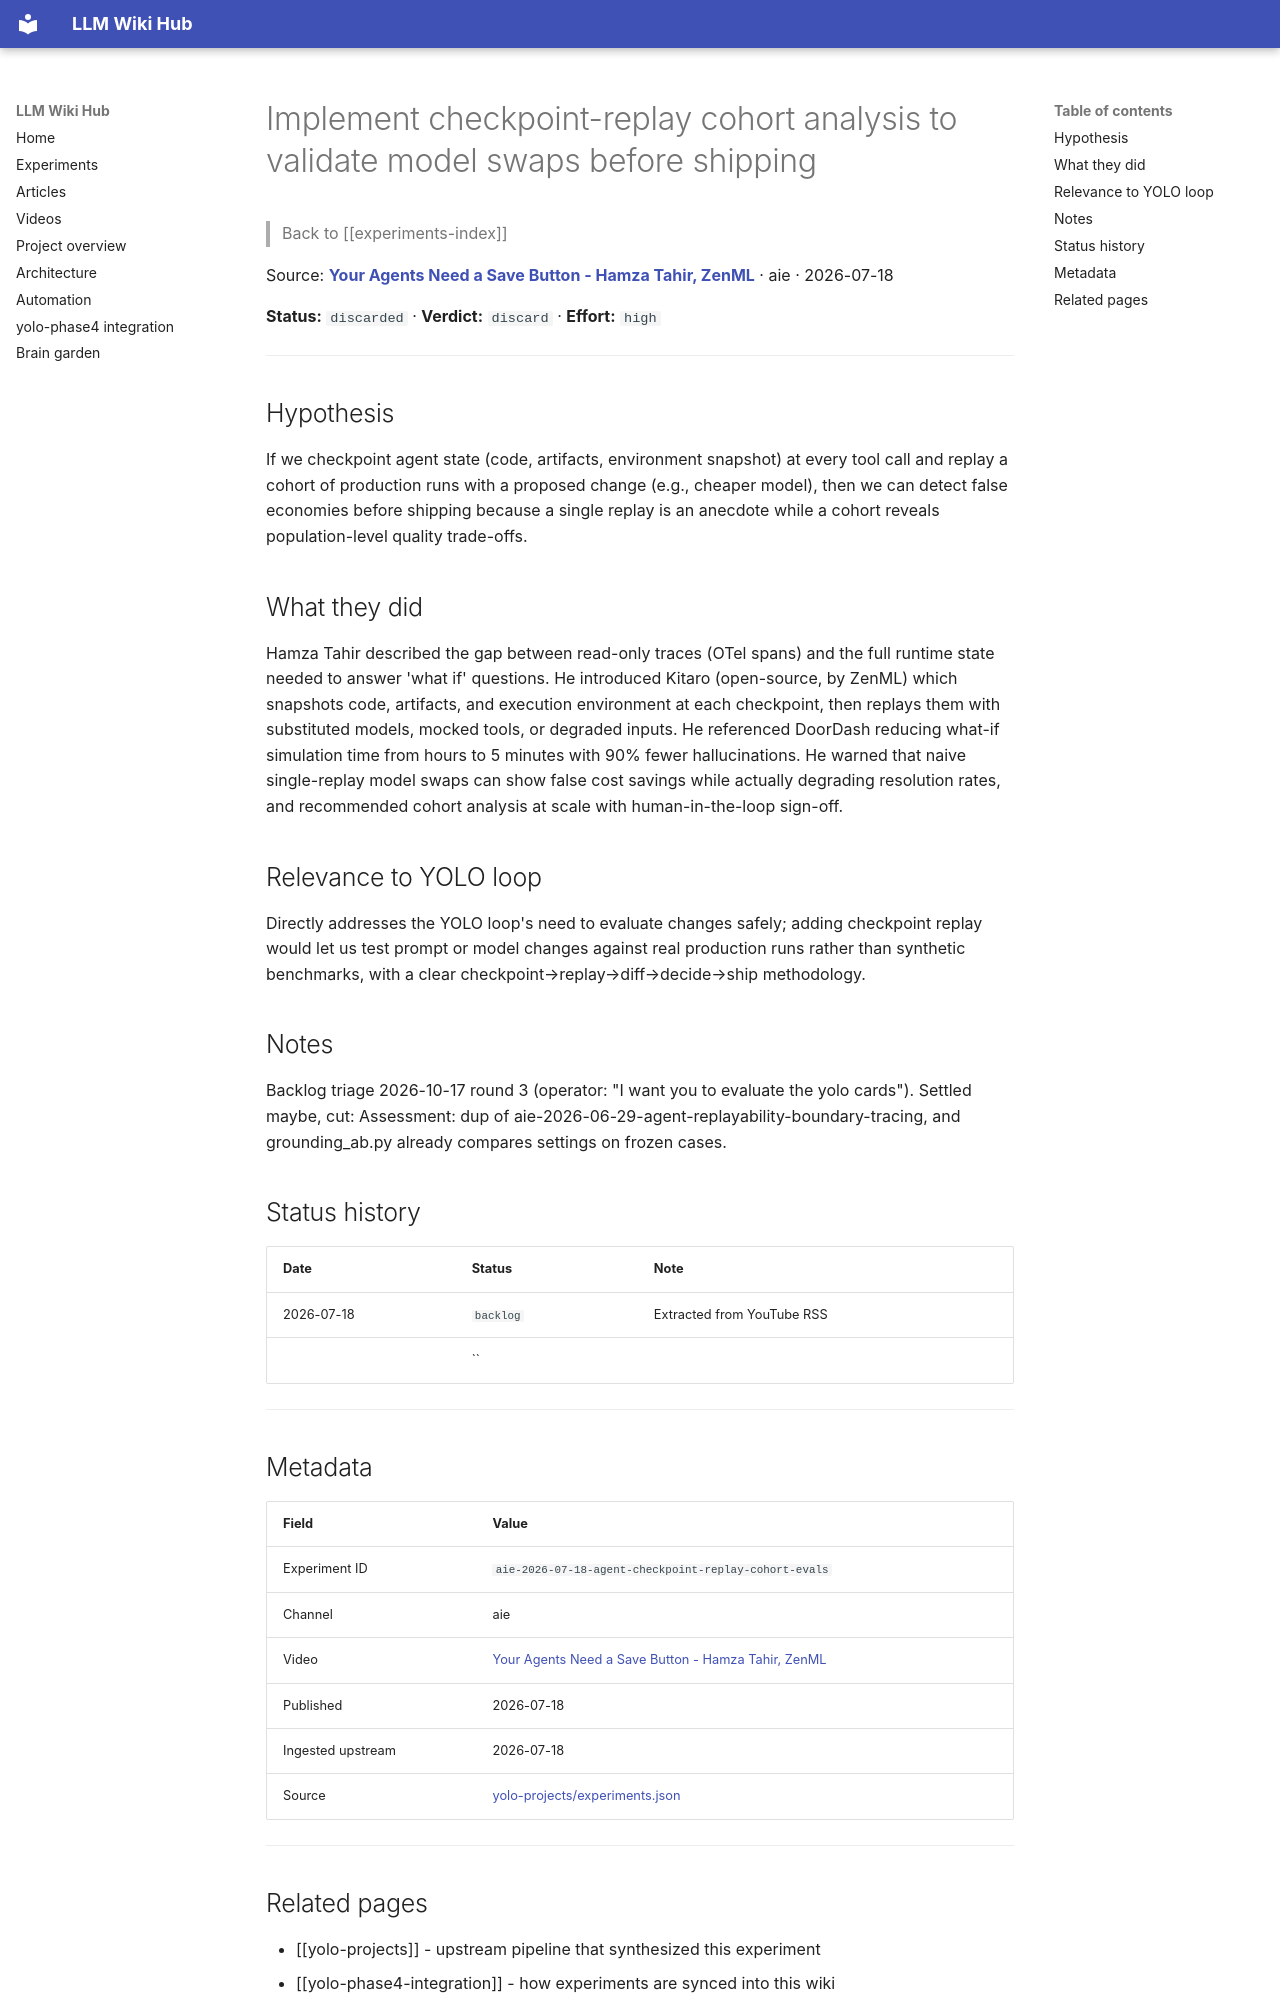

repository: Anguijm/llm-wiki-hub · page: experiments/aie-2026-07-18-agent-checkpoint-replay-cohort-evals/index.html · generator: mkdocs

# Implement checkpoint-replay cohort analysis to validate model swaps before shipping

> Back to [[experiments-index]]

Source: **[Your Agents Need a Save Button - Hamza Tahir, ZenML](https://www.youtube.com/watch?v=bZISsg7H7DA)** · aie · 2026-07-18

**Status:** `discarded` · **Verdict:** `discard` · **Effort:** `high`

---

## Hypothesis

If we checkpoint agent state (code, artifacts, environment snapshot) at every tool call and replay a cohort of production runs with a proposed change (e.g., cheaper model), then we can detect false economies before shipping because a single replay is an anecdote while a cohort reveals population-level quality trade-offs.

## What they did

Hamza Tahir described the gap between read-only traces (OTel spans) and the full runtime state needed to answer 'what if' questions. He introduced Kitaro (open-source, by ZenML) which snapshots code, artifacts, and execution environment at each checkpoint, then replays them with substituted models, mocked tools, or degraded inputs. He referenced DoorDash reducing what-if simulation time from hours to 5 minutes with 90% fewer hallucinations. He warned that naive single-replay model swaps can show false cost savings while actually degrading resolution rates, and recommended cohort analysis at scale with human-in-the-loop sign-off.

## Relevance to YOLO loop

Directly addresses the YOLO loop's need to evaluate changes safely; adding checkpoint replay would let us test prompt or model changes against real production runs rather than synthetic benchmarks, with a clear checkpoint→replay→diff→decide→ship methodology.

## Notes

Backlog triage 2026-10-17 round 3 (operator: "I want you to evaluate the yolo cards"). Settled maybe, cut: Assessment: dup of aie-2026-06-29-agent-replayability-boundary-tracing, and grounding_ab.py already compares settings on frozen cases.

## Status history

| Date | Status | Note |
|---|---|---|
| 2026-07-18 | `backlog` | Extracted from YouTube RSS |
|  | `` |  |

---

## Metadata

| Field | Value |
|---|---|
| Experiment ID | `aie-2026-07-18-agent-checkpoint-replay-cohort-evals` |
| Channel | aie |
| Video | [Your Agents Need a Save Button - Hamza Tahir, ZenML](https://www.youtube.com/watch?v=bZISsg7H7DA) |
| Published | 2026-07-18 |
| Ingested upstream | 2026-07-18 |
| Source | [yolo-projects/experiments.json](https://github.com/Anguijm/yolo-projects/blob/main/experiments.json) |

---
